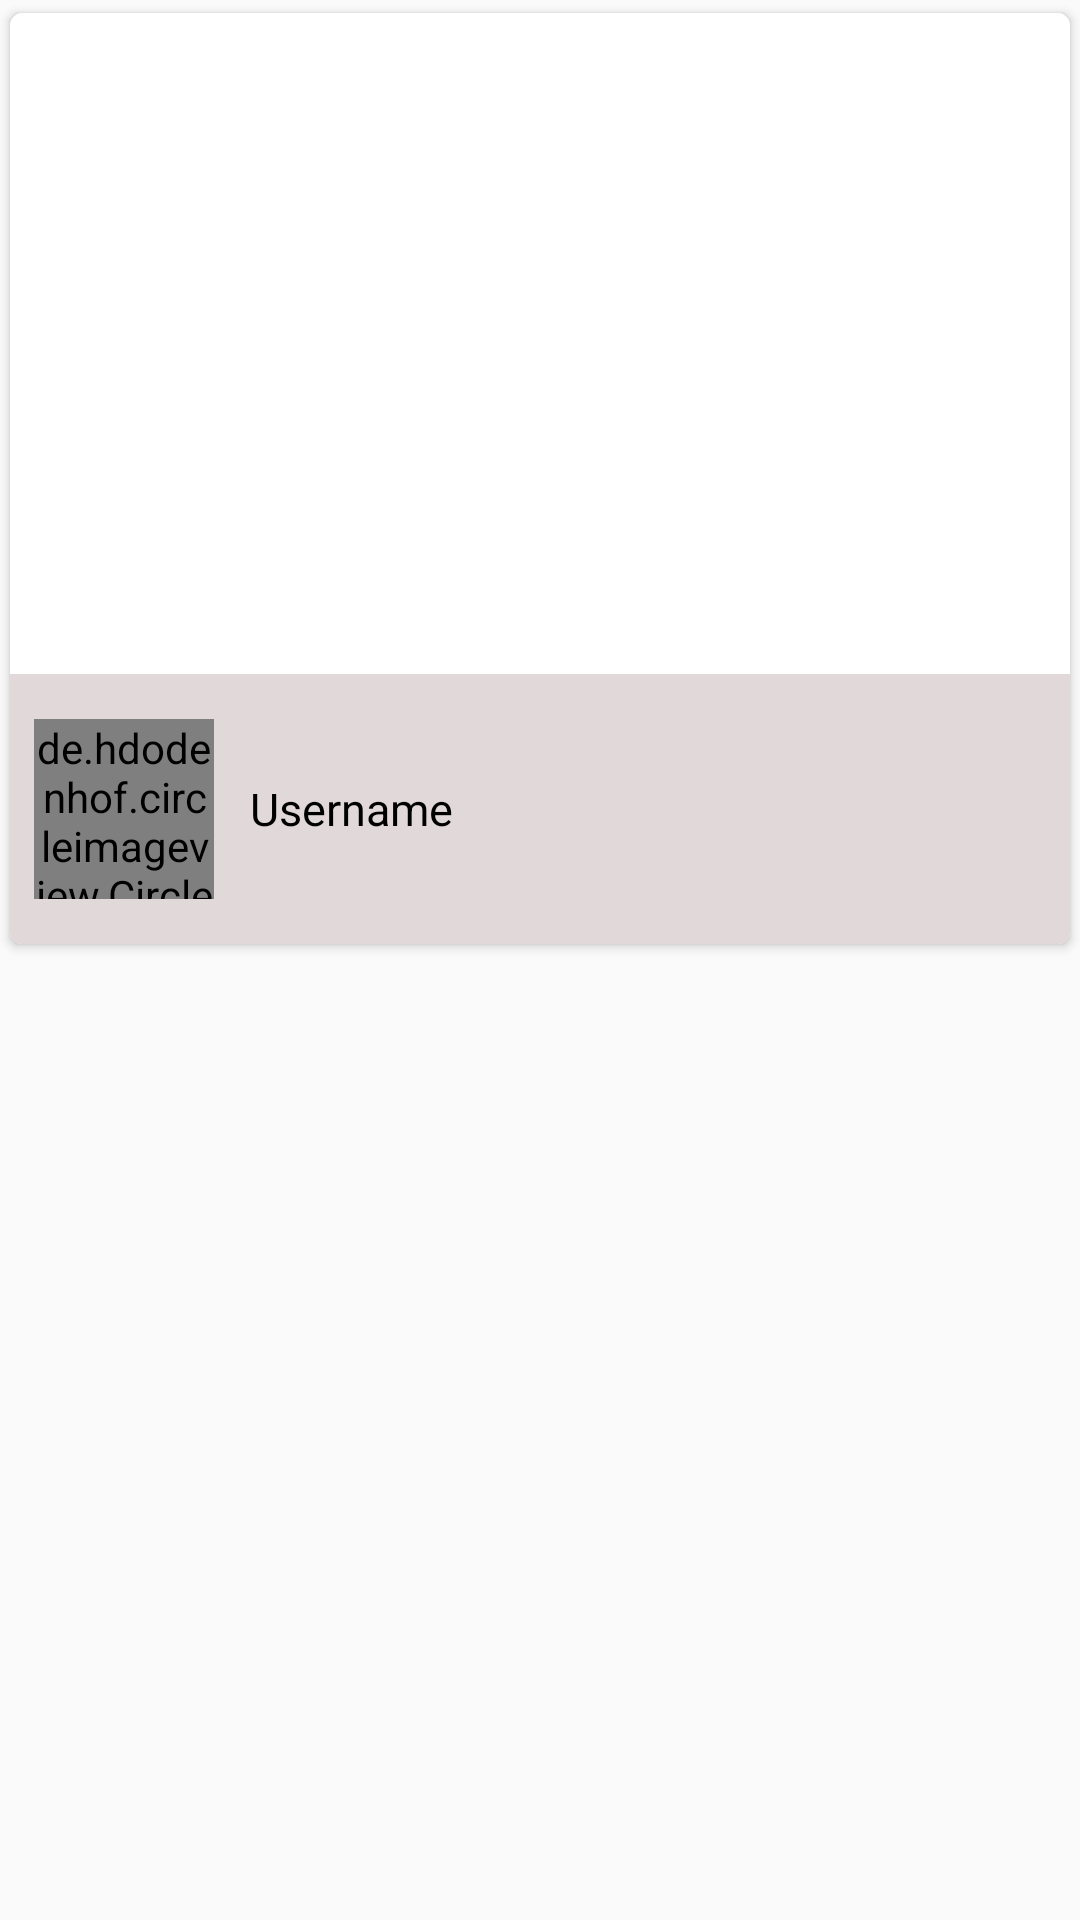

Reconstruct the res/layout file that produces this screen, plus the resources it refers to.
<!-- AndroidManifest.xml: application theme AppTheme -->
<!-- res/layout/cards_cardview_layout.xml -->
<?xml version="1.0" encoding="utf-8"?>
<LinearLayout xmlns:android="http://schemas.android.com/apk/res/android"
    android:layout_width="match_parent"
    android:layout_height="wrap_content"
    android:id="@+id/linearLayout"
    xmlns:app="http://schemas.android.com/tools"
    android:orientation="vertical">

    
    <androidx.cardview.widget.CardView
        xmlns:card_view="http://schemas.android.com/apk/res-auto"
        android:id="@+id/card_view"
        android:layout_gravity="center"
        android:layout_width="match_parent"
        android:layout_height="wrap_content"

        android:layout_marginBottom="4dp"
        card_view:cardCornerRadius="4dp"
        card_view:cardUseCompatPadding="true">

        <LinearLayout
            android:layout_width="match_parent"
            android:layout_height="match_parent"
            android:orientation="vertical">

            <RelativeLayout
                android:layout_width="match_parent"
                android:layout_height="wrap_content"
                android:layout_weight="0.2">

                <ImageView

                    android:id="@+id/cardimage"

                    android:layout_width="match_parent"
                    android:src="@drawable/visitingcard"
                    android:scaleType="fitXY"
                    android:layout_height="310dp"/>


            </RelativeLayout>



            <LinearLayout
                android:background="#E1D9D9"
                android:layout_marginTop="-90dp"

                android:orientation="horizontal"
                android:layout_width="match_parent"
                android:layout_height="90dp"
                android:gravity="center_vertical"
                android:layout_weight=".8">

                <RelativeLayout

                    android:layout_width="match_parent"
                    android:layout_height="wrap_content"
                    android:layout_centerInParent="true">

                <de.hdodenhof.circleimageview.CircleImageView
                    android:id="@+id/profileImage"
                    android:layout_width="60dp"
                    android:layout_centerVertical="true"
                    android:layout_height="60dp"
                    android:src="@drawable/profile_image"
                    android:layout_marginStart="8dp"
                    android:layout_marginEnd="8dp"
                    app:civ_border_color="#656464"
                    app:civ_border_width="2dp" />
                    <TextView
                        android:layout_alignParentRight="true"
                        android:id="@+id/nameTv"
                        android:layout_marginLeft="80dp"
                        android:layout_marginRight="20dp"
                        android:layout_centerInParent="true"
                        android:layout_width="match_parent"
                        android:layout_height="wrap_content"
                        android:text="Username"
                        android:textColor="@color/black"
                        android:textSize="15dp"
                        android:textStyle="normal" />
                </RelativeLayout>

            </LinearLayout>





        </LinearLayout>


    </androidx.cardview.widget.CardView>



</LinearLayout>
<!-- resources referenced by this layout -->
<resources>
  <color name="black">#000</color>
  
      //bloodbank
  <style name="AppTheme" parent="Theme.AppCompat.Light.NoActionBar">
          
          <item name="colorPrimary">@color/colorPrimary</item>
          <item name="colorPrimaryDark">@color/colorPrimaryDark</item>
          <item name="colorAccent">@color/colorAccent</item>
      </style>
  <color name="colorPrimary">#3F51B5</color>
  <color name="colorPrimaryDark">#303F9F</color>
  <color name="colorAccent">#FF4081</color>
</resources>
